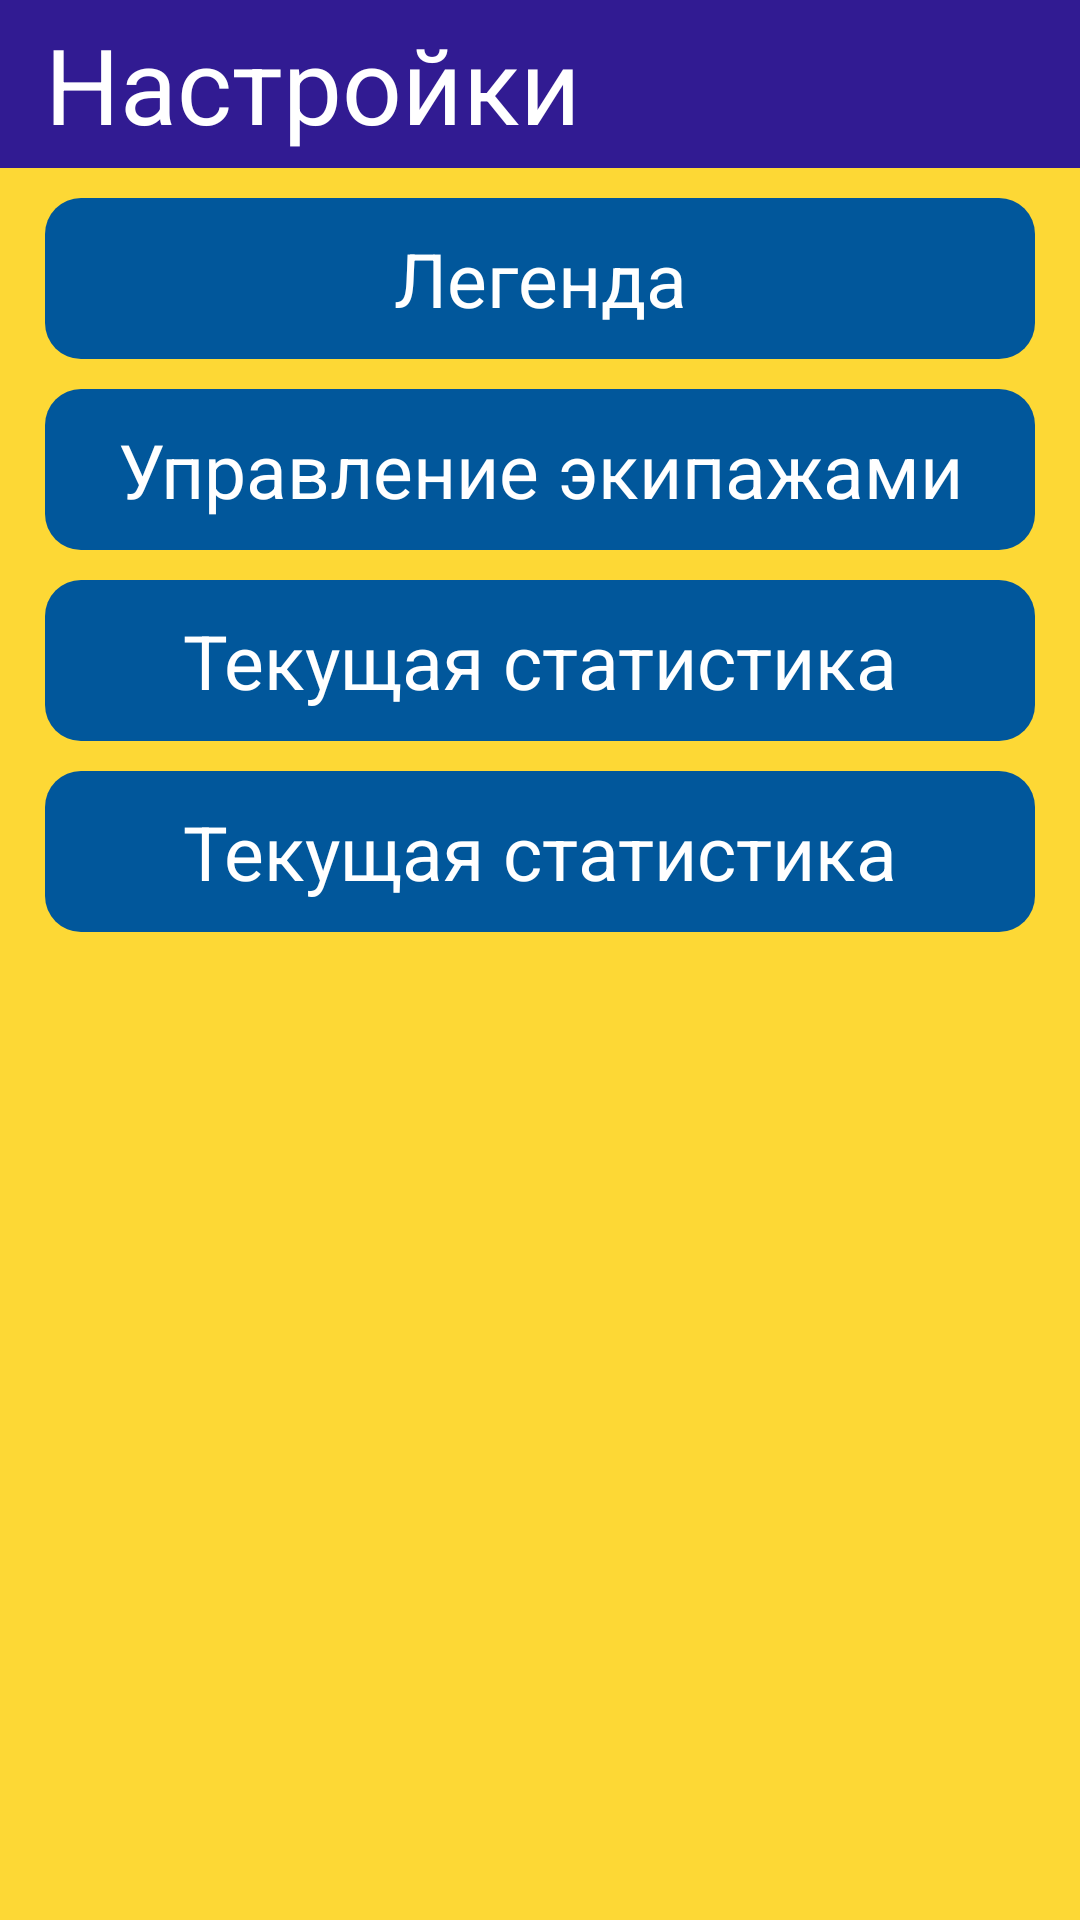

Reconstruct the res/layout file that produces this screen, plus the resources it refers to.
<!-- AndroidManifest.xml: application theme AppTheme -->
<!-- res/layout/screen_race_settings.xml -->
<?xml version="1.0" encoding="utf-8"?>
<LinearLayout xmlns:android="http://schemas.android.com/apk/res/android"
    xmlns:tools="http://schemas.android.com/tools"
    android:layout_width="match_parent"
    android:layout_height="match_parent"
    android:background="@color/main_background"
    android:orientation="vertical"
    tools:background="@color/white">

    <TextView
        android:id="@+id/tvEventTitle"
        android:layout_width="match_parent"
        android:layout_height="@dimen/navbar_height"
        android:background="@color/colorPrimaryDark"
        android:gravity="center_vertical"
        android:paddingStart="15dp"
        android:paddingEnd="5dp"
        android:text="@string/settings_title"
        android:textColor="@color/white"
        android:textSize="35sp" />

    <Button
        android:id="@+id/btnLegend"
        android:layout_width="match_parent"
        android:layout_height="wrap_content"
        android:layout_marginStart="15dp"
        android:layout_marginTop="10dp"
        android:layout_marginEnd="15dp"
        android:text="@string/legend_title" />

    <Button
        android:id="@+id/btnCrewManagment"
        android:layout_width="match_parent"
        android:layout_height="wrap_content"
        android:layout_marginStart="15dp"
        android:layout_marginTop="10dp"
        android:layout_marginEnd="15dp"
        android:text="@string/crew_management_title" />

    <Button
        android:id="@+id/btnCurrentStatistic"
        android:layout_width="match_parent"
        android:layout_height="wrap_content"
        android:layout_marginStart="15dp"
        android:layout_marginTop="10dp"
        android:layout_marginEnd="15dp"
        android:text="@string/current_statistics" />

    <Button
        android:id="@+id/btnEventsList"
        android:layout_width="match_parent"
        android:layout_height="wrap_content"
        android:layout_marginStart="15dp"
        android:layout_marginTop="10dp"
        android:layout_marginEnd="15dp"
        android:text="@string/current_statistics" />

</LinearLayout>
<!-- resources referenced by this layout -->
<resources>
  <color name="colorPrimaryDark">#311B92</color>
  <color name="main_background">#FDD835</color>
  <color name="white">#FFFFFF</color>
  <dimen name="navbar_height">56dp</dimen>
  <string name="crew_management_title">Управление экипажами</string>
  <string name="current_statistics">Текущая статистика</string>
  <string name="legend_title">Легенда</string>
  <string name="settings_title">Настройки</string>
  <style name="AppTheme" parent="Theme.AppCompat.Light.DarkActionBar">
          
          <item name="colorPrimary">@color/colorPrimary</item>
          <item name="colorPrimaryDark">@color/colorPrimaryDark</item>
          <item name="colorAccent">@color/default_button_color</item>
          <item name="android:buttonStyle">@style/ButtonText</item>
          <item name="android:editTextStyle">@style/EditText</item>
          <item name="android:textViewStyle">@style/TextView</item>
          <item name="android:timePickerDialogTheme">@style/AlertDialogCustom</item>
          <item name="android:datePickerDialogTheme">@style/AlertDialogCustom</item>
          <item name="android:alertDialogTheme">@style/AlertDialogCustom</item>
      </style>
  <color name="colorPrimary">#FDD835</color>
  <color name="default_button_color">#01579B</color>
  <style name="ButtonText" parent="@android:style/Widget.Button">
          <item name="android:textColor">@color/white</item>
          <item name="android:padding">10dp</item>
          <item name="android:textSize">25sp</item>
          <item name="android:background">@drawable/background_button_ripple</item>
      </style>
  <style name="EditText" parent="@android:style/Widget.EditText">
          <item name="android:textColor">@color/black</item>
          <item name="android:layout_marginStart">@dimen/default_screen_offset</item>
          <item name="android:layout_marginEnd">@dimen/default_screen_offset</item>
          <item name="android:textSize">25sp</item>
      </style>
  <style name="TextView" parent="@android:style/Widget.TextView">
          <item name="android:textColor">@color/black</item>
          <item name="android:textSize">18sp</item>
      </style>
  <style name="AlertDialogCustom" parent="android:Theme.Material.Light.Dialog.Alert">
          <item name="android:colorAccent">@color/default_green</item>
          <item name="android:textColor">@color/colorPrimaryDark</item>
      </style>
  <!-- drawable background_button_ripple (drawable) -->
  <?xml version="1.0" encoding="utf-8"?>
  <ripple xmlns:android="http://schemas.android.com/apk/res/android"
      android:color="@color/colorPrimaryDark">
  
      <item android:id="@android:id/mask">
          <shape android:shape="rectangle">
              <solid android:color="@color/default_button_color" />
              <corners android:radius="12dp" />
          </shape>
      </item>
  
      <item android:drawable="@drawable/background_button_default" />
  </ripple>
  <color name="black">#000000</color>
  <dimen name="default_screen_offset">16dp</dimen>
  <color name="default_green">#43A047</color>
  <!-- drawable background_button_default (drawable) -->
  <?xml version="1.0" encoding="utf-8"?>
  <shape xmlns:android="http://schemas.android.com/apk/res/android"
      android:shape="rectangle">
      
      <solid android:color="@color/default_button_color" />
      <corners android:radius="12dp" />
  </shape>
</resources>
